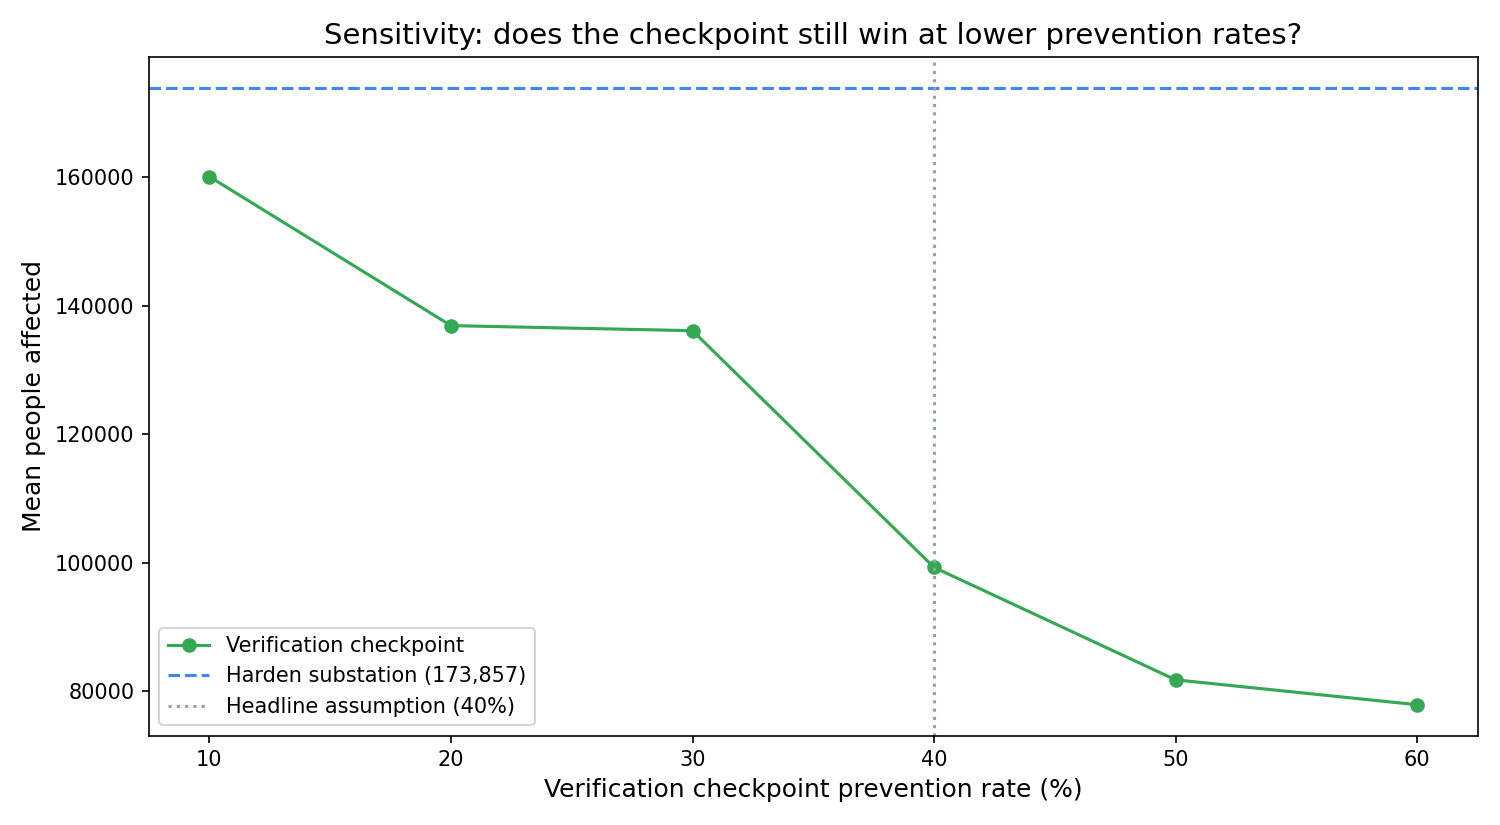

The file beside this chart, header and first rows:
prevention_rate, mean_people_affected
0.1, 160043
0.2, 136877
0.3, 136086
0.4, 99268
0.5, 81781
0.6, 77907
